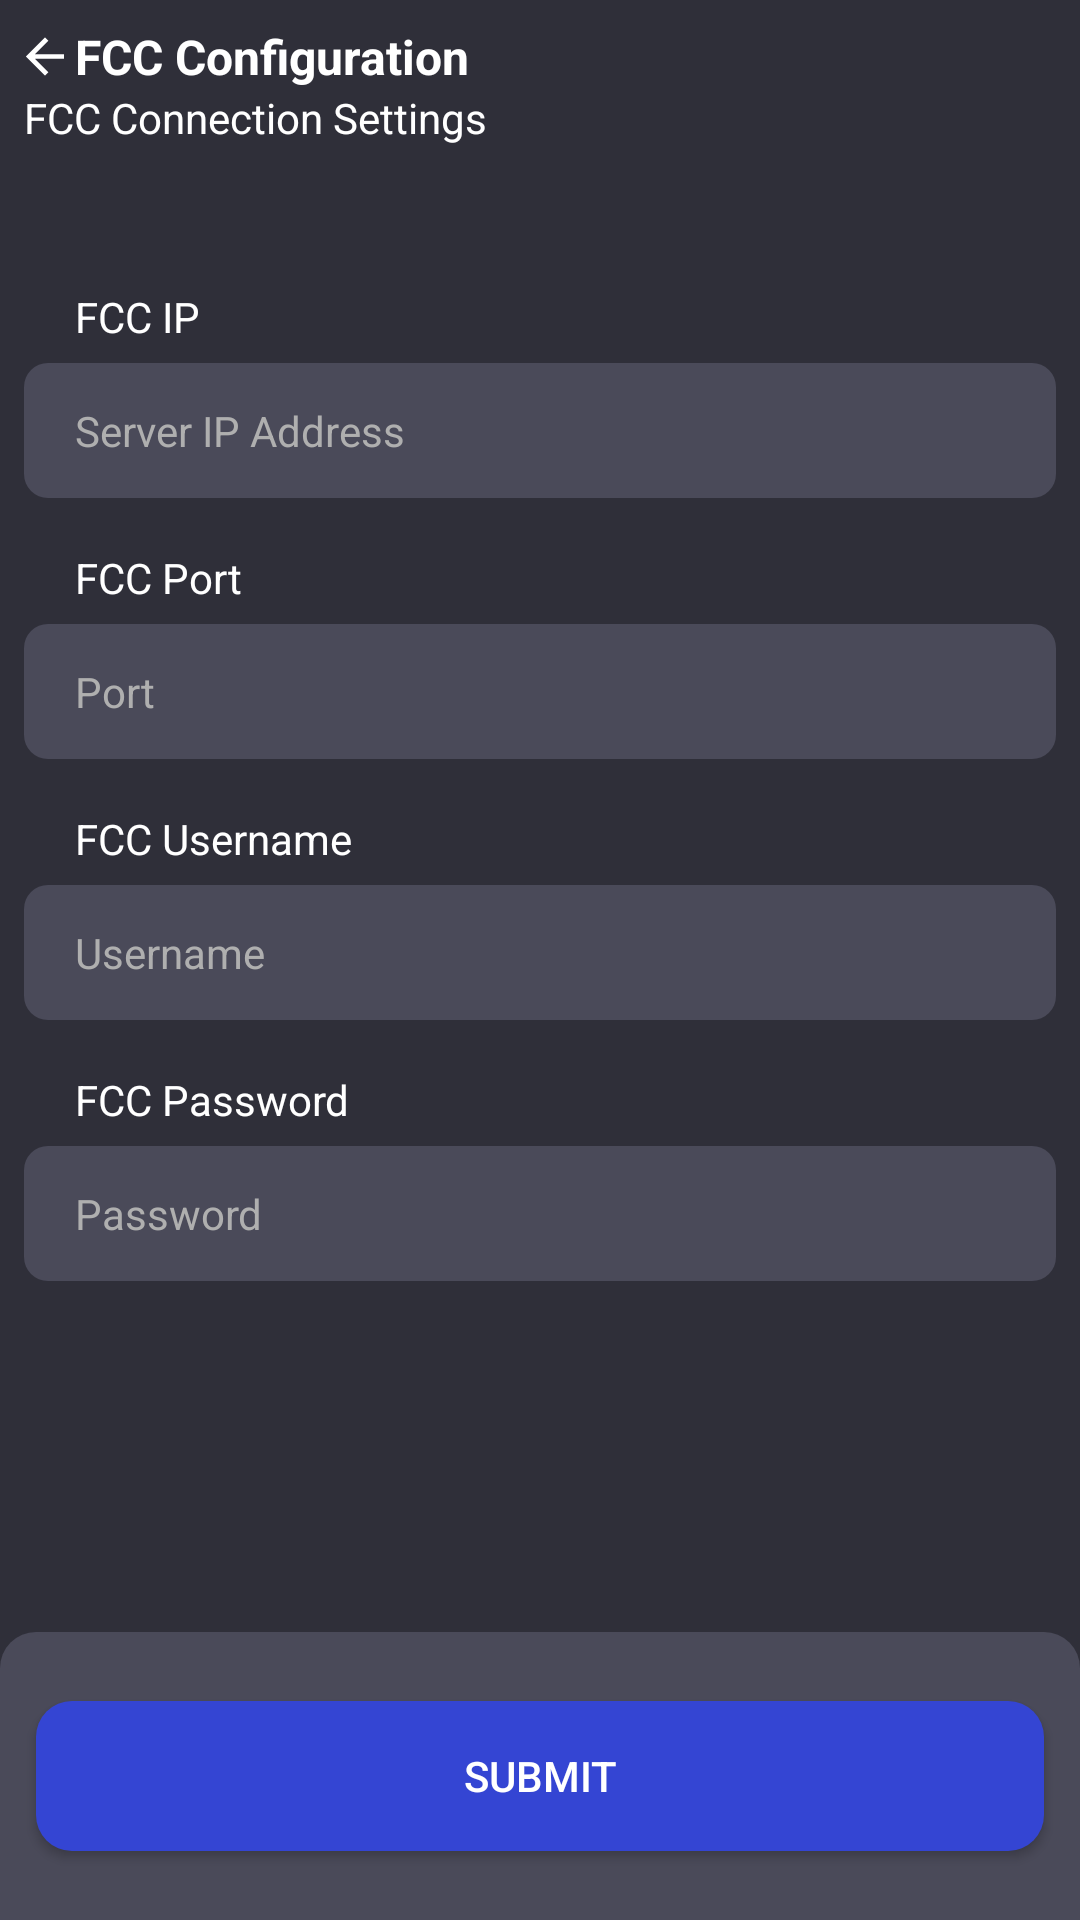

This screen was rendered from an Android layout file. Write that file and the resources it references.
<!-- AndroidManifest.xml: application theme Theme.FuelTransHHT -->
<!-- res/layout/fragment_fcc_setting.xml -->
<?xml version="1.0" encoding="utf-8"?>
<layout xmlns:android="http://schemas.android.com/apk/res/android"
    xmlns:tools="http://schemas.android.com/tools"
    >

    <LinearLayout
        android:layout_width="match_parent"
        android:layout_height="match_parent"
        android:orientation= "vertical"
        android:weightSum = "10"
        android:background="@color/background"
        >

        <LinearLayout
            android:layout_width="match_parent"
            android:layout_height="0dp"
            android:layout_weight='1.5'
            android:paddingStart="@dimen/padding_10"
            android:orientation= "vertical"
            >

            <TextView
                android:id="@+id/tvTitle"
                android:layout_width="match_parent"
                android:layout_height="wrap_content"
                android:text="FCC Configuration"
                android:drawableStart="@drawable/ic_arrow_back"
                android:drawablePadding='@dimen/padding_5'
                android:textSize="@dimen/fontsize_20"
                android:paddingTop="@dimen/padding_10"
                android:textStyle="bold"
                android:textColor = "@color/white"
                android:layout_gravity="bottom"
                />

            <TextView
                android:layout_width="match_parent"
                android:layout_height="wrap_content"
                android:text="FCC Connection Settings"
                android:textSize="@dimen/fontsize_16"
                android:paddingBottom="@dimen/padding_5"
                android:textColor = "@color/white"
                />

        </LinearLayout>

        <RelativeLayout
            android:layout_width="match_parent"
            android:layout_height="0dp"
            android:layout_weight='7.0'
            android:orientation= "vertical"
            >

            <LinearLayout
                android:id="@+id/llServerIp"
                android:layout_width="match_parent"
                android:layout_height="wrap_content"
                android:layout_marginHorizontal="@dimen/padding_10"
                android:layout_marginBottom = "@dimen/padding_20"
                android:orientation= "vertical"
                >

                <TextView
                    android:layout_width="match_parent"
                    android:layout_height="wrap_content"
                    android:paddingStart="@dimen/padding_20"
                    android:text="FCC IP"
                    android:textSize="@dimen/fontsize_16"
                    android:paddingBottom="@dimen/padding_5"
                    android:layout_marginBottom = "@dimen/padding_5"
                    android:textColor = "@color/white"
                    />

                <EditText
                    android:id="@+id/etServerIp"
                    android:layout_width="match_parent"
                    android:layout_height="@dimen/padding_50"
                    android:background="@drawable/rounded_edittext"
                    android:paddingStart="@dimen/padding_20"
                    android:hint="Server IP Address "
                    android:inputType="textPassword"
                    android:maxLength="20"
                    android:textSize="@dimen/fontsize_18"
                    android:textColor="@color/status_light_grey"
                    android:textColorHint="@color/status_light_grey"

                    />

            </LinearLayout>

            <LinearLayout
                android:id="@+id/llServerPort"
                android:layout_below="@+id/llServerIp"
                android:layout_width="match_parent"
                android:layout_height="wrap_content"
                android:layout_marginHorizontal="@dimen/padding_10"
                android:layout_marginBottom = "@dimen/padding_20"
                android:orientation= "vertical"
                >

                <TextView
                    android:layout_width="match_parent"
                    android:layout_height="wrap_content"
                    android:paddingStart="@dimen/padding_20"
                    android:text="FCC Port"
                    android:textSize="@dimen/fontsize_16"
                    android:paddingBottom="@dimen/padding_5"
                    android:layout_marginBottom = "@dimen/padding_5"
                    android:textColor = "@color/white"
                    />

                <EditText
                    android:id="@+id/etPort"
                    android:layout_width="match_parent"
                    android:layout_height="@dimen/padding_50"
                    android:background="@drawable/rounded_edittext"
                    android:paddingStart="@dimen/padding_20"
                    android:hint="Port"
                    android:inputType="numberPassword"
                    android:maxLength="4"
                    android:textSize="@dimen/fontsize_18"
                    android:textColor="@color/status_light_grey"
                    android:textColorHint="@color/status_light_grey"

                    />

            </LinearLayout>

            <LinearLayout
                android:id="@+id/llUsername"
                android:layout_below="@+id/llServerPort"
                android:layout_width="match_parent"
                android:layout_height="wrap_content"
                android:layout_marginHorizontal="@dimen/padding_10"
                android:layout_marginBottom = "@dimen/padding_20"
                android:orientation= "vertical"
                >

                <TextView
                    android:layout_width="match_parent"
                    android:layout_height="wrap_content"
                    android:paddingStart="@dimen/padding_20"
                    android:text="FCC Username"
                    android:textSize="@dimen/fontsize_16"
                    android:paddingBottom="@dimen/padding_5"
                    android:layout_marginBottom = "@dimen/padding_5"
                    android:textColor = "@color/white"
                    />

                <EditText
                    android:id="@+id/etUsername"
                    android:layout_width="match_parent"
                    android:layout_height="@dimen/padding_50"
                    android:background="@drawable/rounded_edittext"
                    android:paddingStart="@dimen/padding_20"
                    android:hint="Username"
                    android:inputType="textPassword"
                    android:maxLength="20"
                    android:textSize="@dimen/fontsize_18"
                    android:textColor="@color/status_light_grey"
                    android:textColorHint="@color/status_light_grey"

                    />

            </LinearLayout>

            <LinearLayout
                android:id="@+id/llPassowrd"
                android:layout_below="@+id/llUsername"
                android:layout_width="match_parent"
                android:layout_height="wrap_content"
                android:layout_marginHorizontal="@dimen/padding_10"
                android:layout_marginBottom = "@dimen/padding_10"
                android:orientation= "vertical"
                >

                <TextView
                    android:layout_width="match_parent"
                    android:layout_height="wrap_content"
                    android:paddingStart="@dimen/padding_20"
                    android:text="FCC Password"
                    android:textSize="@dimen/fontsize_16"
                    android:paddingBottom="@dimen/padding_5"
                    android:layout_marginBottom = "@dimen/padding_5"
                    android:textColor = "@color/white"
                    />

                <EditText
                    android:id="@+id/etPassword"
                    android:layout_width="match_parent"
                    android:layout_height="@dimen/padding_50"
                    android:background="@drawable/rounded_edittext"
                    android:paddingStart="@dimen/padding_20"
                    android:hint="Password"
                    android:inputType="textPassword"
                    android:maxLength="20"
                    android:textSize="@dimen/fontsize_18"
                    android:textColor="@color/status_light_grey"
                    android:textColorHint="@color/status_light_grey"

                    />

            </LinearLayout>

        </RelativeLayout>

        <LinearLayout
        android:layout_width="match_parent"
        android:layout_height="0dp"
        android:layout_weight='1.5'
        android:background="@drawable/rounded_button"
        android:gravity="center"
        android:orientation= "vertical"
        >

        <Button
            android:id="@+id/btnSubmit"
            android:layout_width="match_parent"
            android:layout_height="@dimen/padding_60"
            android:layout_marginHorizontal="@dimen/padding_15"
            android:background="@drawable/button_background"
            android:text="Submit"
            android:textColor="@color/white"
            android:textSize="@dimen/fontsize_18"
            />

    </LinearLayout>

    </LinearLayout>

</layout>
<!-- resources referenced by this layout -->
<resources>
  <color name="background">#2F2F39</color>
  <color name="status_light_grey">#AFAFAF</color>
  <color name="white">#FFFFFF</color>
  <dimen name="fontsize_16">16sp</dimen>
  <dimen name="fontsize_18">18sp</dimen>
  <dimen name="fontsize_20">18sp</dimen>
  <dimen name="padding_10">10dp</dimen>
  <dimen name="padding_15">15dp</dimen>
  <dimen name="padding_20">20dp</dimen>
  <dimen name="padding_5">5dp</dimen>
  <dimen name="padding_50">50dp</dimen>
  <dimen name="padding_60">60dp</dimen>
  <!-- drawable button_background (drawable) -->
  <?xml version="1.0" encoding="utf-8"?>
  <ripple xmlns:android="http://schemas.android.com/apk/res/android"
      android:color="@color/button_blue_light">
      <item android:id="@android:id/mask">
          <shape android:shape="rectangle">
              <solid
                  android:color="@color/button_blue_light" />
              <corners android:radius="@dimen/padding_15" />
          </shape>
      </item>
  
      <item android:id="@android:id/background">
          <shape android:shape="rectangle">
              <gradient
                  android:angle="90"
                  android:endColor="@color/button_blue"
                  android:startColor="@color/button_blue"
                  android:type="linear" />
              <corners android:radius="@dimen/padding_15" />
          </shape>
      </item>
  </ripple>
  <!-- drawable ic_arrow_back (drawable) -->
  <vector xmlns:android="http://schemas.android.com/apk/res/android"
      android:width="14dp"
      android:height="13dp"
      android:viewportWidth="14"
      android:viewportHeight="13">
    <path
        android:pathData="M13.3457,7.2793L13.3457,5.7207L3.6973,5.7207L8.1133,1.2676L7,0.1543L0.6543,6.5L7,12.8457L8.1133,11.7324L3.6973,7.2793L13.3457,7.2793Z"
        android:fillColor="#ffffff"/>
  </vector>
  <!-- drawable rounded_button (drawable) -->
  <?xml version="1.0" encoding="utf-8"?>
  <shape xmlns:android="http://schemas.android.com/apk/res/android"
      android:shape="rectangle"
      android:padding="10dp">
  
      <solid android:color="@color/grey_editext" />
      <corners
          android:bottomRightRadius="0dp"
          android:bottomLeftRadius="0dp"
          android:topLeftRadius="@dimen/padding_15"
          android:topRightRadius="@dimen/padding_15" />
  
  </shape>
  <!-- drawable rounded_edittext (drawable) -->
  <?xml version="1.0" encoding="utf-8"?>
  <shape xmlns:android="http://schemas.android.com/apk/res/android"
      android:shape="rectangle"
      android:padding="10dp">
  
      <solid android:color="@color/grey_editext" />
      <corners
          android:bottomRightRadius="@dimen/padding_10"
          android:bottomLeftRadius="@dimen/padding_10"
          android:topLeftRadius="@dimen/padding_10"
          android:topRightRadius="@dimen/padding_10" />
  
  </shape>
  <style name="Theme.FuelTransHHT" parent="Theme.MaterialComponents.DayNight.NoActionBar">
          
  
          <item name="colorPrimaryVariant">@color/black</item>
          <item name="colorOnPrimary">@color/black</item>
          
          <item name="colorSecondary">@color/teal_200</item>
          <item name="colorSecondaryVariant">@color/black</item>
          <item name="colorOnSecondary">@color/black</item>
          
          <item name="android:statusBarColor" tools:targetApi="l">?attr/colorPrimaryVariant</item>
          
      </style>
  <color name="button_blue_light">#0B1671</color>
  <color name="button_blue">#3445D3</color>
  <color name="grey_editext">#4A4A59</color>
  <color name="black">#FF000000</color>
  <color name="teal_200">#FF03DAC5</color>
</resources>
